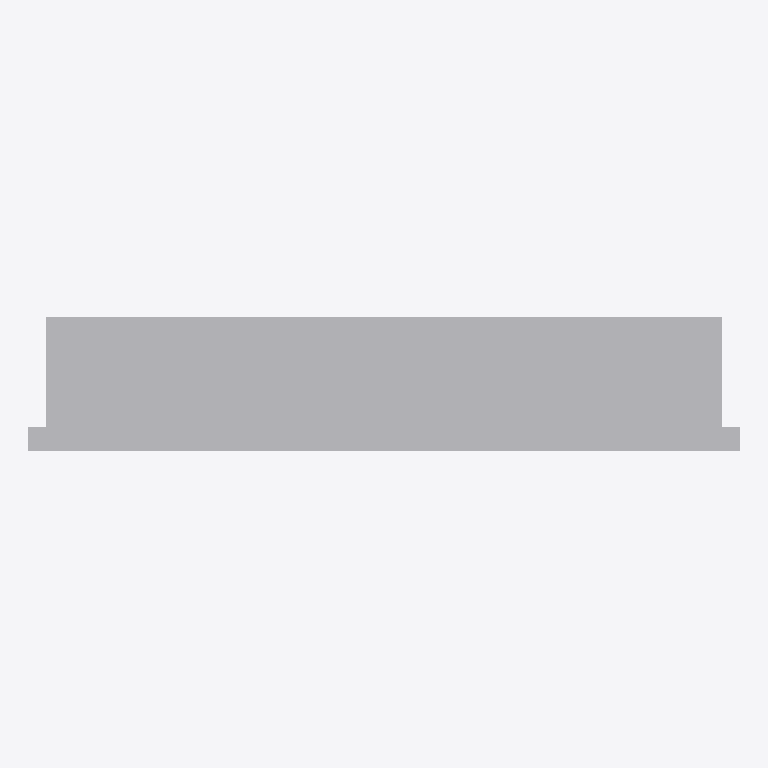
Plan cut of the same IFC building model at storey 'Ebene 0' (level 0.00 m, cut at 1.40 m), seen from above with north up, elements coloured by IFC class: 1 other element (light grey). Cut surfaces are drawn darker.
Extent 1.2 m × 0.2 m × 1.9 m (x, y, z). Storeys (1): Ebene 0 at 0.00 m. Elements (1): 1 IfcBuildingElementProxy.

HEADER;
FILE_DESCRIPTION(('ViewDefinition [CoordinationView_V2.0]','ExchangeRequirement []'),'2;1');
FILE_NAME('','2024-05-07T10:32:33',(''),(''),'ODA IFC SDK 22.6','22.1.1.516 - Exporter 22.1.1.516 - Default UI','');
FILE_SCHEMA(('IFC4'));
ENDSEC;
DATA;
#93=IFCPROJECT('3JkdSrIPPFBg8WI9Yiw3Uw',#20,'',$,$,'','',(#86),#83);
#105=IFCSITE('3JkdSrIPPFBg8WI9Yiw3Uu',#20,'Default',$,$,#104,$,$,.ELEMENT.,(42,24,53,508911),(-71,-15,-29,-58837),0.0,$,$);
#95=IFCBUILDING('3JkdSrIPPFBg8WI9Yiw3Ux',#20,'',$,$,#16,$,'',.ELEMENT.,$,$,#94);
#98=IFCBUILDINGSTOREY('3JkdSrIPPFBg8WI9XJ5yzH',#20,'Ebene 0',$,'Ebene:Ebene 1',#97,$,'Ebene 0',.ELEMENT.,0.0);
#217=IFCBUILDINGELEMENTPROXY('0Yjfl0fAH8hPZldt_wMndM',#20,'DB_ZIM43_Vitrine_ohne_Sockelverkleidung:DB_ZIM43_Vitrine_ohne_Sockelverkleidung:14794882',$,'DB_ZIM43_Vitrine_ohne_Sockelverkleidung:DB_ZIM43_Vitrine_ohne_Sockelverkleidung',#216,#213,'14794882',.NOTDEFINED.);
ENDSEC;
